Run: headless pygame with SDL's dummy video driver; simulated clock (each Clock.tick advances the game by its frame time, no real sleeping); random seed 0; keys injected as events and as key.get_pressed() state; no mouse input.
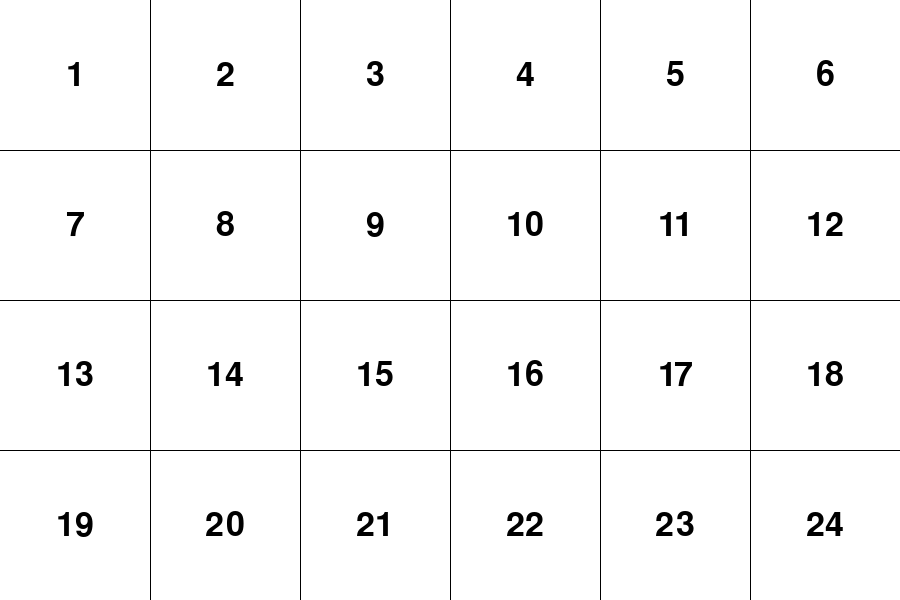
Frame 1 of 4 · flips 1–60 · no input
Frame 2 of 4 · flips 61–180 · tapped SPACE, RETURN · held RIGHT (→), D · screen unchanged from frame 1, image omitted
Frame 3 of 4 · flips 181–300 · held DOWN (↓), S · screen unchanged from frame 2, image omitted
Frame 4 of 4 · flips 301–420 · held LEFT (←), A, UP (↑), W · screen unchanged from frame 3, image omitted

The pygame program that drew these frames:

import pygame

pygame.init()

# Hvor stort vinduet skal være
SCREEN_WIDTH = 900
SCREEN_HEIGHT = 600

# for skjermen og display på vinduet
screen = pygame.display.set_mode((SCREEN_WIDTH, SCREEN_HEIGHT))
pygame.display.set_caption("Julekalender")

# game variables
tile_size = 150

# farger
bakgrunn = (255, 255, 255)
svart = (0, 0 ,0)

# font

font = pygame.font.Font(None, 50)

# functions

def draw_grid(tile_size):
    screen.fill(bakgrunn)

    # Passe på at tallene går opp riktig

    number = 1

    rows = SCREEN_HEIGHT // tile_size
    cols = SCREEN_WIDTH // tile_size

    for row in range(rows):
        for col in range(cols):
            # kalkulere størrelse av hver tile
            x = col * tile_size
            y = row * tile_size
            rect = pygame.Rect(x, y, tile_size, tile_size)

            # tallene
            if number <= 24: # siden jeg har 24 tiles
                text = font.render(str(number), True, svart)
                text_rect = text.get_rect(center=rect.center)
                screen.blit(text, text_rect)
                number += 1

    # vertikale linjer
    for x in range(tile_size, SCREEN_WIDTH, tile_size):
        pygame.draw.line(screen, svart, (x, 0), (x, SCREEN_HEIGHT))
    # horistontale linjer
    for y in range(tile_size, SCREEN_HEIGHT, tile_size):
        pygame.draw.line(screen, svart, (0, y), (SCREEN_WIDTH, y))


# selve spillet
run = True
while run:

    draw_grid(tile_size)

    for event in pygame.event.get():
        if event.type == pygame.QUIT:
            run = False

    pygame.display.update()

pygame.quit()
